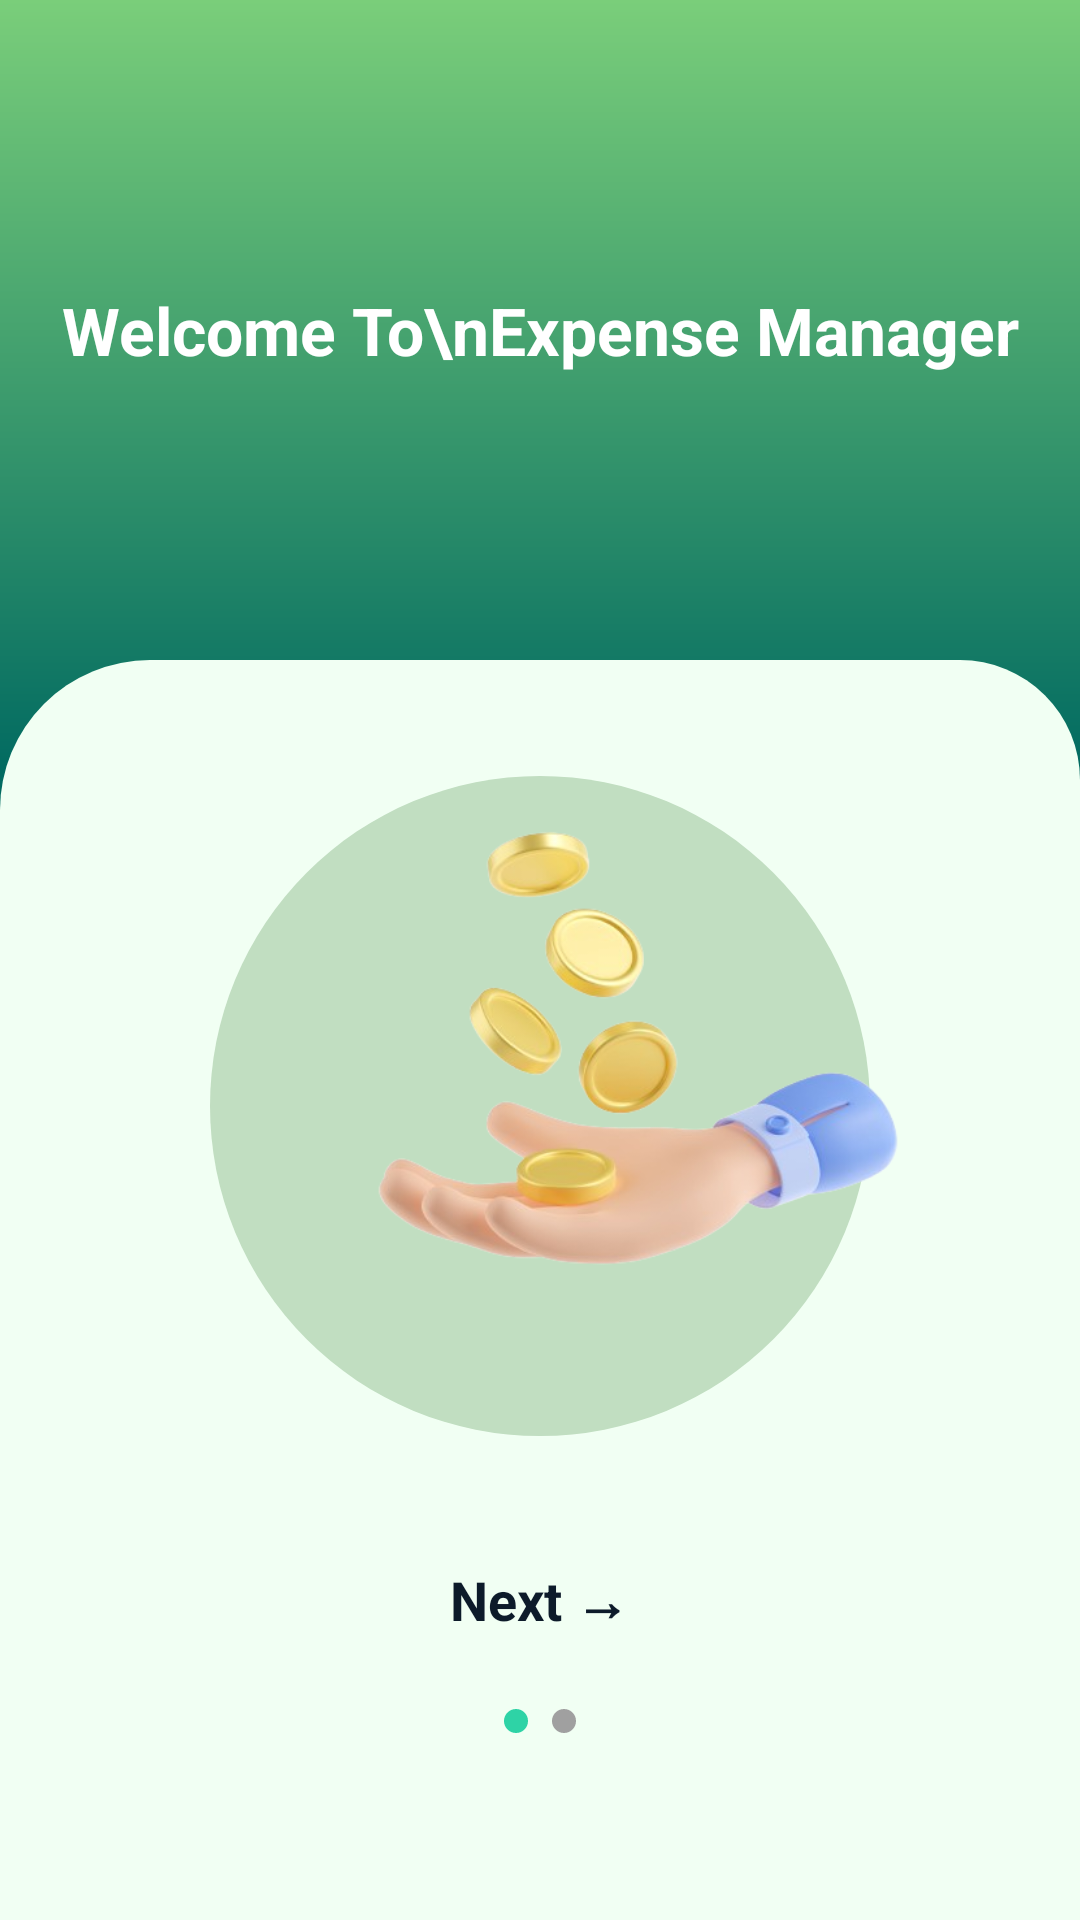

Here is an Android app screen rendered from its layout file. Give the layout XML and the strings, colors and styles it references.
<!-- AndroidManifest.xml: application theme Theme.Fin_alert -->
<!-- res/layout/activity_on_boarding.xml -->
<?xml version="1.0" encoding="utf-8"?>
<LinearLayout
    xmlns:android="http://schemas.android.com/apk/res/android"
    android:id="@+id/main"
    android:layout_width="match_parent"
    android:layout_height="match_parent"
    android:orientation="vertical"
    android:background="@drawable/green_gradient2">

    
    <LinearLayout
        android:layout_width="match_parent"
        android:layout_height="220dp"
        android:gravity="center"
        android:orientation="vertical">

        <TextView
            android:id="@+id/titleText"
            android:layout_width="wrap_content"
            android:layout_height="wrap_content"
            android:text="Welcome To\nExpense Manager"
            android:textColor="@android:color/white"
            android:textSize="22sp"
            android:textStyle="bold"
            android:gravity="center"/>
    </LinearLayout>

    
    <LinearLayout
        android:layout_width="match_parent"
        android:layout_height="0dp"
        android:layout_weight="1"
        android:orientation="vertical"
        android:gravity="center"
        android:background="@drawable/card_bg"
        android:padding="20dp">

        
        <View
            android:layout_width="220dp"
            android:layout_height="220dp"
            android:background="@drawable/circle_green"/>

        

        
        <ImageView
            android:id="@+id/onboardImage"
            android:layout_width="250dp"
            android:layout_height="200dp"
            android:layout_marginTop="-220dp"
            android:layout_marginRight="-20dp"
            android:src="@drawable/ic_onboard1" />

        <TextView
            android:id="@+id/btnNext"
            android:layout_width="wrap_content"
            android:layout_height="wrap_content"
            android:text="Next →"
            android:textSize="18sp"
            android:textStyle="bold"
            android:padding="12dp"
            android:textColor="#0D1B2A"
            android:clickable="true"
            android:focusable="true"

            android:layout_marginTop="50dp"/>

        
        <LinearLayout
            android:layout_width="wrap_content"
            android:layout_height="wrap_content"
            android:orientation="horizontal"
            android:layout_marginTop="8dp">

            <View
                android:id="@+id/dot1"
                android:layout_width="8dp"
                android:layout_height="8dp"
                android:background="@drawable/dot_active"
                android:layout_margin="4dp"/>

            <View
                android:id="@+id/dot2"
                android:layout_width="8dp"
                android:layout_height="8dp"
                android:background="@drawable/dot_inactive"
                android:layout_margin="4dp"/>
        </LinearLayout>

    </LinearLayout>

</LinearLayout>
<!-- resources referenced by this layout -->
<resources>
  <!-- drawable card_bg (drawable) -->
  <?xml version="1.0" encoding="utf-8"?>
  <shape xmlns:android="http://schemas.android.com/apk/res/android">
      <solid android:color="#F1FFF3"/>
      <corners
          android:topLeftRadius="50dp"
          android:topRightRadius="40dp"/>
  </shape>
  <!-- drawable circle_green (drawable) -->
  <?xml version="1.0" encoding="utf-8"?>
  <shape xmlns:android="http://schemas.android.com/apk/res/android"
      android:shape="oval">
      <solid android:color="#C1DEC1" />
  
  </shape>
  <!-- drawable dot_active (drawable) -->
  <?xml version="1.0" encoding="utf-8"?>
  <shape xmlns:android="http://schemas.android.com/apk/res/android">
      <solid android:color="#2ED3A6"/>
      <corners android:radius="50dp"/>
  </shape>
  <!-- drawable dot_inactive (drawable) -->
  <?xml version="1.0" encoding="utf-8"?>
  <shape xmlns:android="http://schemas.android.com/apk/res/android">
      <solid android:color="#A0A0A0"/>
      <corners android:radius="50dp"/>
  </shape>
  <!-- drawable green_gradient2 (drawable) -->
  <shape xmlns:android="http://schemas.android.com/apk/res/android">
  
      <gradient
          android:startColor="#7ACE7A"
          android:centerColor="#026B61"
          android:endColor="#038173"
          android:angle="270"
          android:centerY="0.4"/>
  
  </shape>
  <!-- drawable ic_onboard1: png bitmap (drawable, 90818 bytes) -->
  <style name="Theme.Fin_alert" parent="Base.Theme.Fin_alert" />
  <style name="Base.Theme.Fin_alert" parent="Theme.Material3.DayNight.NoActionBar">
          
          
      </style>
</resources>
